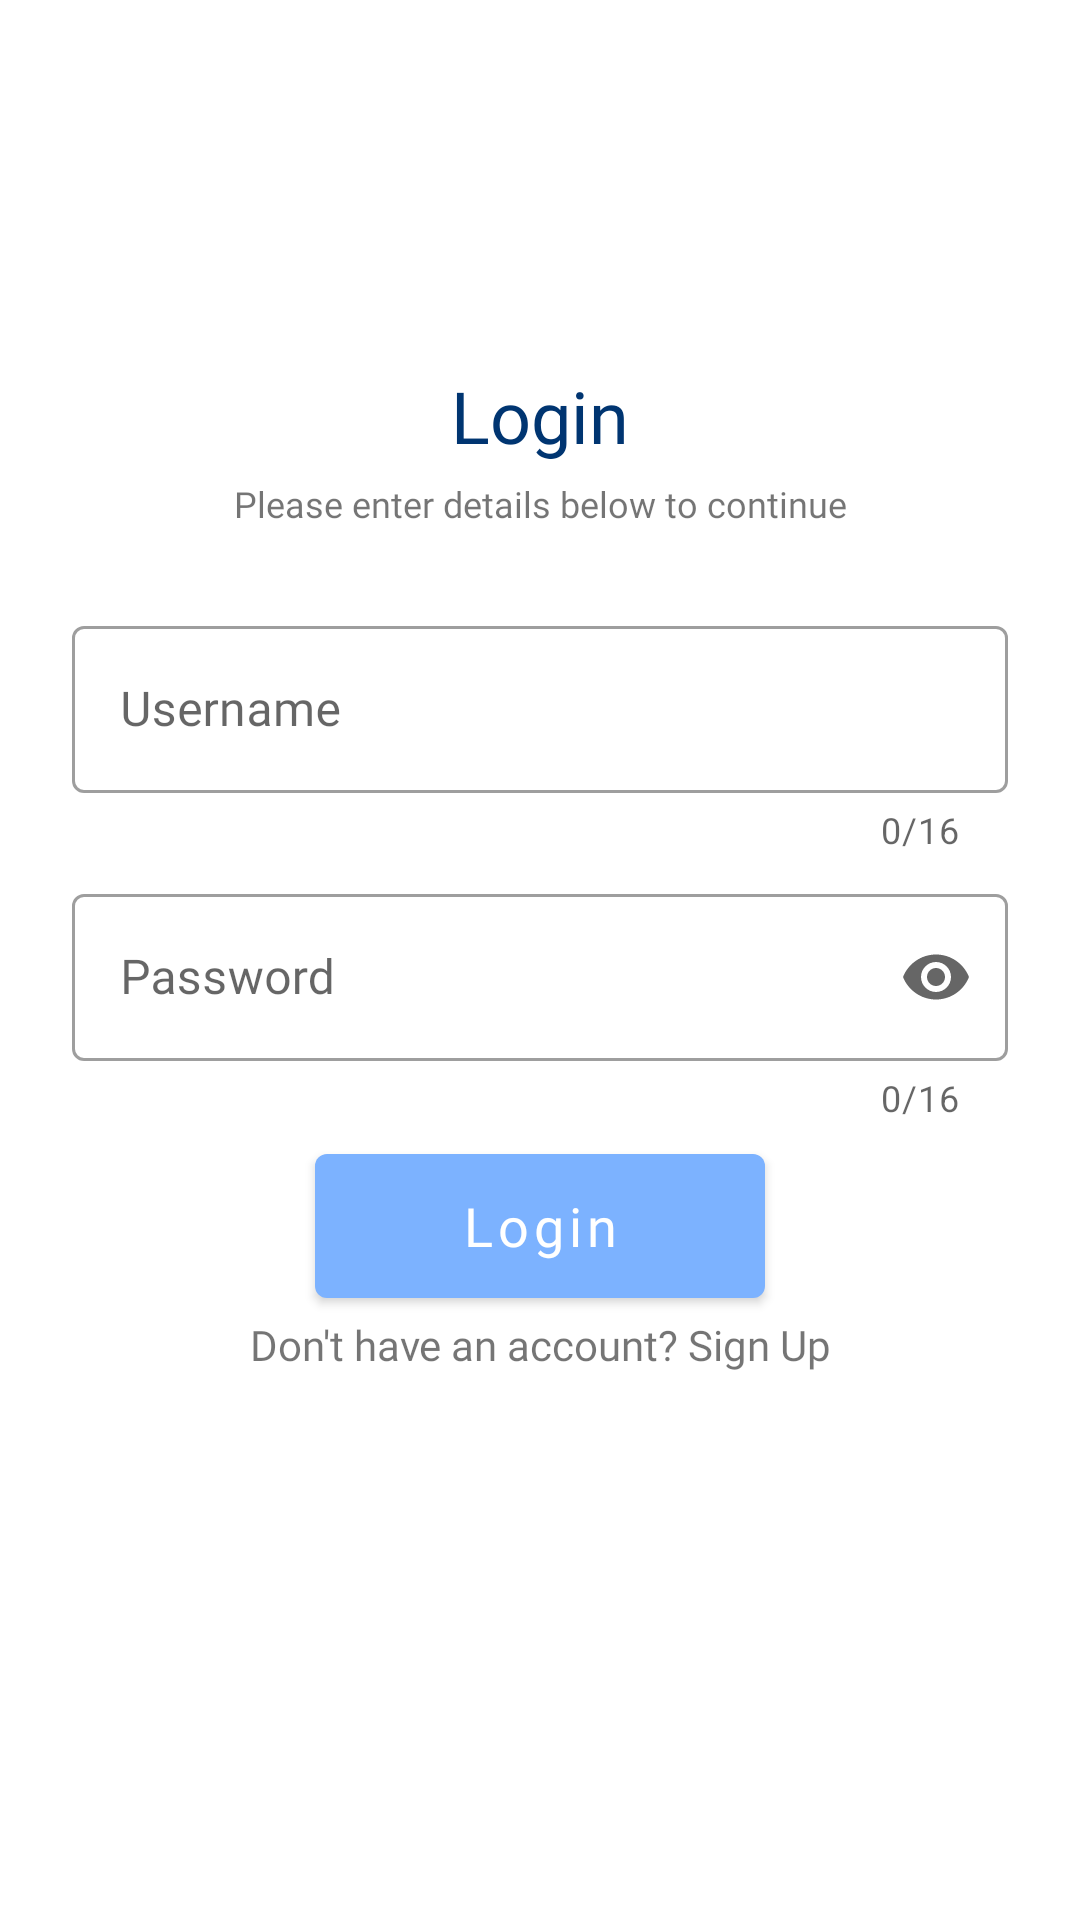

The Android layout XML behind this screen, and the referenced resources:
<!-- AndroidManifest.xml: application theme Theme.MyAmbulance -->
<!-- res/layout/activity_login.xml -->
<?xml version="1.0" encoding="utf-8"?>
<ScrollView
    xmlns:android="http://schemas.android.com/apk/res/android"
    xmlns:app="http://schemas.android.com/apk/res-auto"
    xmlns:tools="http://schemas.android.com/tools"
    android:layout_width="match_parent"
    android:layout_height="match_parent"
    android:background="@drawable/blobhaikei2"
    tools:context=".LoginActivity">

        <androidx.constraintlayout.widget.ConstraintLayout
            android:layout_width="match_parent"
            android:layout_height="wrap_content">

                <ImageView
                    android:id="@+id/imageView2"
                    android:layout_width="wrap_content"
                    android:layout_height="wrap_content"
                    app:layout_constraintBottom_toBottomOf="parent"
                    app:layout_constraintEnd_toEndOf="parent"
                    app:layout_constraintStart_toStartOf="parent"
                    app:layout_constraintTop_toTopOf="parent"
                    app:layout_constraintVertical_bias="0.25"
                    app:srcCompat="@drawable/ic_logo3" />

                <TextView
                    android:id="@+id/textView4"
                    android:layout_width="wrap_content"
                    android:layout_height="wrap_content"
                    android:layout_marginTop="8dp"
                    android:fontFamily="@font/playfair_display_bold"
                    android:text="Login"
                    android:textColor="@color/clr_text"
                    android:textSize="24sp"
                    app:layout_constraintEnd_toEndOf="parent"
                    app:layout_constraintStart_toStartOf="parent"
                    app:layout_constraintTop_toBottomOf="@+id/imageView2" />

                <TextView
                    android:id="@+id/textView5"
                    android:layout_width="wrap_content"
                    android:layout_height="wrap_content"
                    android:layout_marginTop="5dp"
                    android:fontFamily="@font/raleway"
                    android:text="@string/txt_login"
                    android:textSize="12sp"
                    app:layout_constraintEnd_toEndOf="parent"
                    app:layout_constraintStart_toStartOf="parent"
                    app:layout_constraintTop_toBottomOf="@+id/textView4" />

                <com.google.android.material.textfield.TextInputLayout
                    android:id="@+id/textInputLayout"
                    style="@style/Widget.MaterialComponents.TextInputLayout.OutlinedBox"
                    android:layout_width="match_parent"
                    android:layout_height="wrap_content"
                    android:layout_marginStart="24dp"
                    android:layout_marginTop="8dp"
                    android:layout_marginEnd="24dp"
                    app:counterEnabled="true"
                    app:counterMaxLength="16"
                    app:layout_constraintBottom_toBottomOf="parent"
                    app:layout_constraintEnd_toEndOf="parent"
                    app:layout_constraintStart_toStartOf="parent"
                    app:layout_constraintTop_toBottomOf="@+id/textView5"
                    app:layout_constraintVertical_bias="0.1">

                        <com.google.android.material.textfield.TextInputEditText
                            android:id="@+id/edt_username"
                            android:layout_width="match_parent"
                            android:layout_height="wrap_content"
                            android:drawablePadding="8dp"
                            android:fontFamily="@font/roboto"
                            android:hint="Username"
                            android:inputType="textPersonName" />
                </com.google.android.material.textfield.TextInputLayout>

                <com.google.android.material.textfield.TextInputLayout
                    android:id="@+id/textInputLayout2"
                    style="@style/Widget.MaterialComponents.TextInputLayout.OutlinedBox"
                    android:layout_width="match_parent"
                    android:layout_height="wrap_content"
                    android:layout_marginStart="24dp"
                    android:layout_marginTop="8dp"
                    android:layout_marginEnd="24dp"
                    app:counterEnabled="true"
                    app:counterMaxLength="16"
                    app:endIconMode="password_toggle"
                    app:layout_constraintEnd_toEndOf="parent"
                    app:layout_constraintStart_toStartOf="parent"
                    app:layout_constraintTop_toBottomOf="@+id/textInputLayout">

                        <com.google.android.material.textfield.TextInputEditText
                            android:id="@+id/edt_password"
                            android:layout_width="match_parent"
                            android:layout_height="wrap_content"
                            android:drawablePadding="8dp"
                            android:fontFamily="@font/roboto"
                            android:hint="Password"
                            android:inputType="textPassword" />
                </com.google.android.material.textfield.TextInputLayout>

                <com.google.android.material.button.MaterialButton
                    android:id="@+id/btn_login"
                    android:text="@string/login"
                    style="@style/ButtonLogin"
                    app:layout_constraintBottom_toBottomOf="parent"
                    app:layout_constraintEnd_toEndOf="parent"
                    app:layout_constraintStart_toStartOf="parent"
                    app:layout_constraintTop_toBottomOf="@+id/textInputLayout2"
                    app:layout_constraintVertical_bias="0.2" />

                <TextView
                    android:id="@+id/tv_regist"
                    android:layout_width="match_parent"
                    android:layout_height="wrap_content"
                    android:layout_marginStart="24dp"
                    android:layout_marginEnd="24dp"
                    android:fontFamily="@font/roboto"
                    android:text="@string/regist"
                    android:textAlignment="center"
                    android:textSize="14sp"
                    app:layout_constraintBottom_toBottomOf="parent"
                    app:layout_constraintEnd_toEndOf="parent"
                    app:layout_constraintStart_toStartOf="parent"
                    app:layout_constraintTop_toBottomOf="@+id/btn_login"
                    app:layout_constraintVertical_bias="0.02" />

        </androidx.constraintlayout.widget.ConstraintLayout>
</ScrollView>
<!-- resources referenced by this layout -->
<resources>
  <color name="clr_text">#003571</color>
  <string name="login">Login</string>
  <string name="regist">Don\'t have an account? Sign Up</string>
  <string name="txt_login">Please enter details below to continue</string>
  <style name="ButtonLogin">
          <item name="backgroundTint">@color/clr_button</item>
          <item name="android:layout_width">150dp</item>
          <item name="android:layout_height">60dp</item>
          <item name="android:fontFamily">@font/roboto_medium</item>
          <item name="android:textSize">18sp</item>
          <item name="android:textAllCaps">false</item>
      </style>
  <style name="Theme.MyAmbulance" parent="Theme.MaterialComponents.Light.NoActionBar">
          
          <item name="colorPrimary">@color/clr_button</item>
          <item name="colorPrimaryVariant">@color/black</item>
          <item name="colorOnPrimary">@color/white</item>
          
          <item name="colorSecondary">@color/teal_200</item>
          <item name="colorSecondaryVariant">@color/teal_700</item>
          <item name="colorOnSecondary">@color/black</item>
          
          <item name="android:statusBarColor" tools:targetApi="l">?attr/colorPrimaryVariant</item>
          
      </style>
  <color name="clr_button">#7CB2FF</color>
  <color name="black">#FF000000</color>
  <color name="white">#FFFFFFFF</color>
  <color name="teal_200">#FF03DAC5</color>
  <color name="teal_700">#FF018786</color>
</resources>
